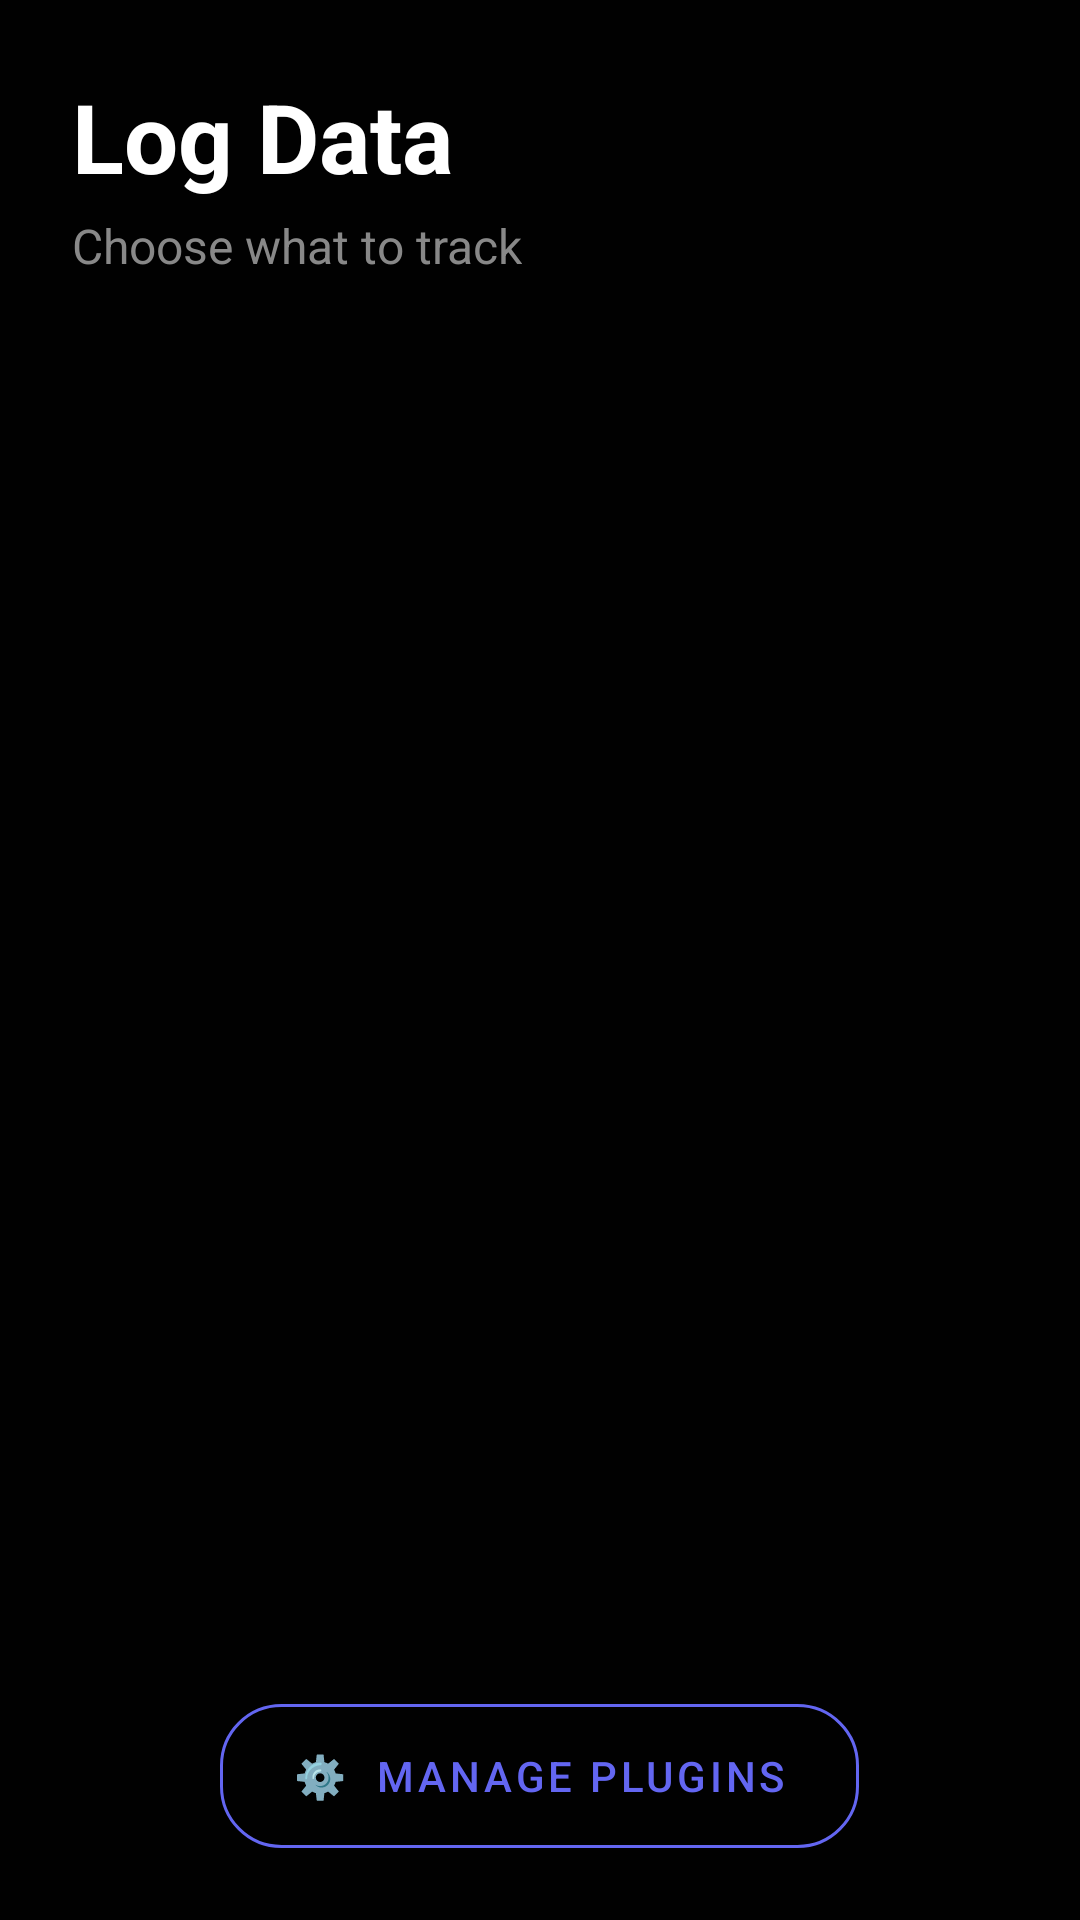

This screen was rendered from an Android layout file. Write that file and the resources it references.
<!-- AndroidManifest.xml: application theme Theme.Talita -->
<!-- res/layout/activity_log.xml -->
<?xml version="1.0" encoding="utf-8"?>
<FrameLayout xmlns:android="http://schemas.android.com/apk/res/android"
    xmlns:app="http://schemas.android.com/apk/res-auto"
    android:layout_width="match_parent"
    android:layout_height="match_parent">

    
    <View
        android:id="@+id/background_overlay"
        android:layout_width="match_parent"
        android:layout_height="match_parent"
        android:background="#E6000000" />

    
    <LinearLayout
        android:id="@+id/content_container"
        android:layout_width="match_parent"
        android:layout_height="match_parent"
        android:orientation="vertical">

        
        <RelativeLayout
            android:layout_width="match_parent"
            android:layout_height="wrap_content"
            android:padding="24dp">

            <ImageButton
                android:id="@+id/close_button"
                android:layout_width="48dp"
                android:layout_height="48dp"
                android:layout_alignParentEnd="true"
                android:background="?android:attr/selectableItemBackgroundBorderless"
                android:src="@drawable/ic_close"
                android:tint="#FFFFFF" />

            <LinearLayout
                android:layout_width="match_parent"
                android:layout_height="wrap_content"
                android:layout_toStartOf="@id/close_button"
                android:orientation="vertical">

                <TextView
                    android:id="@+id/header_title"
                    android:layout_width="wrap_content"
                    android:layout_height="wrap_content"
                    android:text="Log Data"
                    android:textSize="32sp"
                    android:textColor="#FFFFFF"
                    android:textStyle="bold" />

                <TextView
                    android:id="@+id/header_subtitle"
                    android:layout_width="wrap_content"
                    android:layout_height="wrap_content"
                    android:text="Choose what to track"
                    android:textSize="16sp"
                    android:textColor="#888888"
                    android:layout_marginTop="4dp" />

            </LinearLayout>

        </RelativeLayout>

        
        <androidx.recyclerview.widget.RecyclerView
            android:id="@+id/plugin_grid"
            android:layout_width="match_parent"
            android:layout_height="0dp"
            android:layout_weight="1"
            android:paddingStart="16dp"
            android:paddingEnd="16dp"
            android:clipToPadding="false" />

        
        <LinearLayout
            android:layout_width="match_parent"
            android:layout_height="wrap_content"
            android:orientation="horizontal"
            android:padding="24dp"
            android:gravity="center">

            <Button
                android:id="@+id/manage_plugins_button"
                android:layout_width="wrap_content"
                android:layout_height="wrap_content"
                android:text="⚙️  Manage Plugins"
                android:textColor="#6366F1"
                android:background="@drawable/button_outline"
                android:paddingStart="24dp"
                android:paddingEnd="24dp" />

        </LinearLayout>

    </LinearLayout>

</FrameLayout>
<!-- resources referenced by this layout -->
<resources>
  <!-- drawable button_outline (drawable) -->
  <?xml version="1.0" encoding="utf-8"?>
  <selector xmlns:android="http://schemas.android.com/apk/res/android">
      <item android:state_pressed="true">
          <shape android:shape="rectangle">
              <stroke android:width="2dp" android:color="#FF7B1FA2" />
              <solid android:color="#1A7B1FA2" />
              <corners android:radius="20dp" />
          </shape>
      </item>
      <item>
          <shape android:shape="rectangle">
              <stroke android:width="1dp" android:color="#FF666666" />
              <solid android:color="@android:color/transparent" />
              <corners android:radius="20dp" />
          </shape>
      </item>
  </selector>
  <style name="Theme.Talita" parent="Theme.MaterialComponents.DayNight.NoActionBar">
          
          <item name="colorPrimary">#6366F1</item>
          <item name="colorPrimaryVariant">#4C4EDB</item>
          <item name="colorOnPrimary">#FFFFFF</item>
          
          
          <item name="colorSecondary">#EC4899</item>
          <item name="colorSecondaryVariant">#DB2777</item>
          <item name="colorOnSecondary">#FFFFFF</item>
          
          
          <item name="android:colorBackground">#0A0A0A</item>
          <item name="colorSurface">#1A1A1A</item>
          <item name="colorError">#EF4444</item>
          
          
          <item name="android:statusBarColor">#0A0A0A</item>
          <item name="android:windowLightStatusBar">false</item>
          
          
          <item name="android:navigationBarColor">#111111</item>
          <item name="android:windowLightNavigationBar" tools:targetApi="27">false</item>
          
          
          <item name="android:textColorPrimary">#FAFAFA</item>
          <item name="android:textColorSecondary">#888888</item>
          
          
          <item name="android:windowBackground">#0A0A0A</item>
          
          
          <item name="android:windowDrawsSystemBarBackgrounds">true</item>
          <item name="android:fitsSystemWindows">false</item>
          
          
          <item name="materialCardViewStyle">@style/Widget.App.CardView</item>
          <item name="chipStyle">@style/Widget.App.Chip</item>
          <item name="floatingActionButtonStyle">@style/Widget.App.FloatingActionButton</item>
      </style>
  <style name="Widget.App.CardView" parent="Widget.MaterialComponents.CardView">
          <item name="cardBackgroundColor">#1A1A1A</item>
          <item name="cardCornerRadius">12dp</item>
          <item name="cardElevation">0dp</item>
          <item name="strokeWidth">0dp</item>
      </style>
  <style name="Widget.App.Chip" parent="Widget.MaterialComponents.Chip.Choice">
          <item name="chipBackgroundColor">@color/chip_background_color</item>
          <item name="chipStrokeColor">@android:color/transparent</item>
          <item name="chipStrokeWidth">0dp</item>
          <item name="chipCornerRadius">20dp</item>
          <item name="android:textColor">@color/chip_text_color</item>
          <item name="checkedIconVisible">false</item>
      </style>
  <style name="Widget.App.FloatingActionButton" parent="Widget.MaterialComponents.FloatingActionButton">
          <item name="backgroundTint">?attr/colorPrimary</item>
          <item name="tint">@android:color/white</item>
          <item name="rippleColor">@android:color/white</item>
      </style>
</resources>
